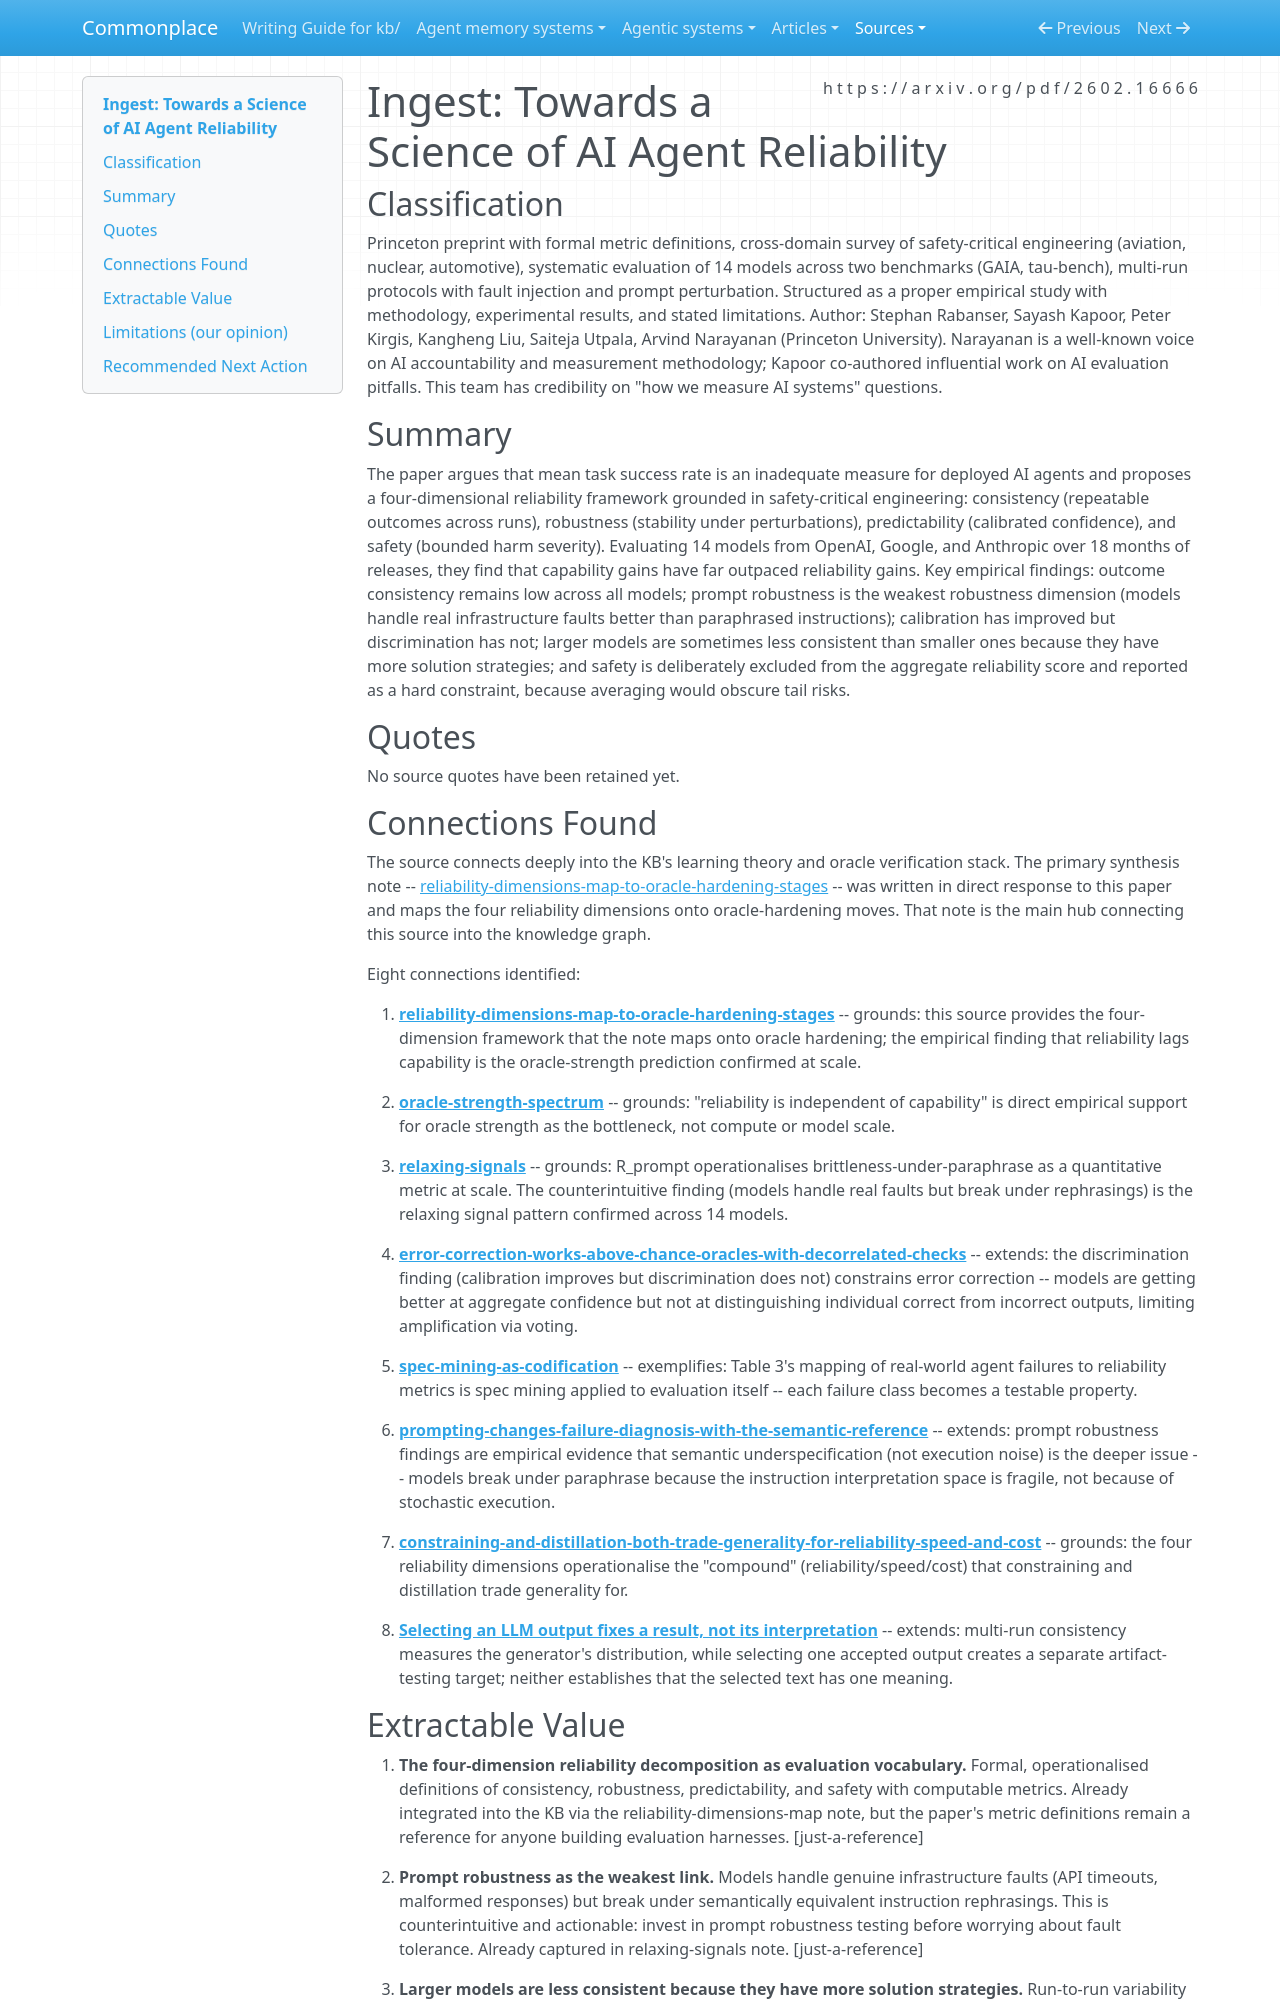

repository: zby/commonplace · page: sources/towards-a-science-of-ai-agent-reliability.ingest/index.html · generator: mkdocs

---
description: Reliability framework paper arguing mean task success is inadequate for agents, replacing it with consistency, robustness, predictability, and safety.
source: https://arxiv.org/pdf/2602.16666
captured: "2026-02-25"
capture: pdf-read
genre: scientific-paper
snapshot_sha256: 00ca9c51286009b1300b2813bfe7095f8663630bfbe92d881ae286629d3aa9f1
ingested: "2026-03-09"
type: types/ingest-report.md
domains: [agent-reliability, evaluation-methodology, safety-engineering, deployment-governance]
---

# Ingest: Towards a Science of AI Agent Reliability

## Classification
Princeton preprint with formal metric definitions, cross-domain survey of safety-critical engineering (aviation, nuclear, automotive), systematic evaluation of 14 models across two benchmarks (GAIA, tau-bench), multi-run protocols with fault injection and prompt perturbation. Structured as a proper empirical study with methodology, experimental results, and stated limitations.
Author: Stephan Rabanser, Sayash Kapoor, Peter Kirgis, Kangheng Liu, Saiteja Utpala, Arvind Narayanan (Princeton University). Narayanan is a well-known voice on AI accountability and measurement methodology; Kapoor co-authored influential work on AI evaluation pitfalls. This team has credibility on "how we measure AI systems" questions.

## Summary

The paper argues that mean task success rate is an inadequate measure for deployed AI agents and proposes a four-dimensional reliability framework grounded in safety-critical engineering: consistency (repeatable outcomes across runs), robustness (stability under perturbations), predictability (calibrated confidence), and safety (bounded harm severity). Evaluating 14 models from OpenAI, Google, and Anthropic over 18 months of releases, they find that capability gains have far outpaced reliability gains. Key empirical findings: outcome consistency remains low across all models; prompt robustness is the weakest robustness dimension (models handle real infrastructure faults better than paraphrased instructions); calibration has improved but discrimination has not; larger models are sometimes less consistent than smaller ones because they have more solution strategies; and safety is deliberately excluded from the aggregate reliability score and reported as a hard constraint, because averaging would obscure tail risks.

## Quotes

No source quotes have been retained yet.

## Connections Found

The source connects deeply into the KB's learning theory and oracle verification stack. The primary synthesis note -- [reliability-dimensions-map-to-oracle-hardening-stages](../theory/reliability-dimensions-map-to-oracle-hardening-stages.md) -- was written in direct response to this paper and maps the four reliability dimensions onto oracle-hardening moves. That note is the main hub connecting this source into the knowledge graph.

Eight connections identified:

1. **[reliability-dimensions-map-to-oracle-hardening-stages](../theory/reliability-dimensions-map-to-oracle-hardening-stages.md)** -- grounds: this source provides the four-dimension framework that the note maps onto oracle hardening; the empirical finding that reliability lags capability is the oracle-strength prediction confirmed at scale.

2. **[oracle-strength-spectrum](../theory/oracle-strength-spectrum.md)** -- grounds: "reliability is independent of capability" is direct empirical support for oracle strength as the bottleneck, not compute or model scale.

3. **[relaxing-signals](../theory/operational-signals-that-a-component-is-a-relaxing-candidate.md)** -- grounds: R_prompt operationalises brittleness-under-paraphrase as a quantitative metric at scale. The counterintuitive finding (models handle real faults but break under rephrasings) is the relaxing signal pattern confirmed across 14 models.

4. **[error-correction-works-above-chance-oracles-with-decorrelated-checks](../theory/error-correction-works-above-chance-oracles-with-decorrelated-checks.md)** -- extends: the discrimination finding (calibration improves but discrimination does not) constrains error correction -- models are getting better at aggregate confidence but not at distinguishing individual correct from incorrect outputs, limiting amplification via voting.

5. **[spec-mining-as-codification](../theory/spec-mining-as-codification.md)** -- exemplifies: Table 3's mapping of real-world agent failures to reliability metrics is spec mining applied to evaluation itself -- each failure class becomes a testable property.

6. **[prompting-changes-failure-diagnosis-with-the-semantic-reference](../theory/prompting-changes-failure-diagnosis-with-the-semantic-reference.md)** -- extends: prompt robustness findings are empirical evidence that semantic underspecification (not execution noise) is the deeper issue -- models break under paraphrase because the instruction interpretation space is fragile, not because of stochastic execution.

7. **[constraining-and-distillation-both-trade-generality-for-reliability-speed-and-cost](../theory/constraining-and-extraction-both-trade-generality-for-reliability.md)** -- grounds: the four reliability dimensions operationalise the "compound" (reliability/speed/cost) that constraining and distillation trade generality for.

8. **[Selecting an LLM output fixes a result, not its interpretation](../theory/selecting-an-llm-output-fixes-a-result-not-its-interpretation.md)** -- extends: multi-run consistency measures the generator's distribution, while selecting one accepted output creates a separate artifact-testing target; neither establishes that the selected text has one meaning.
